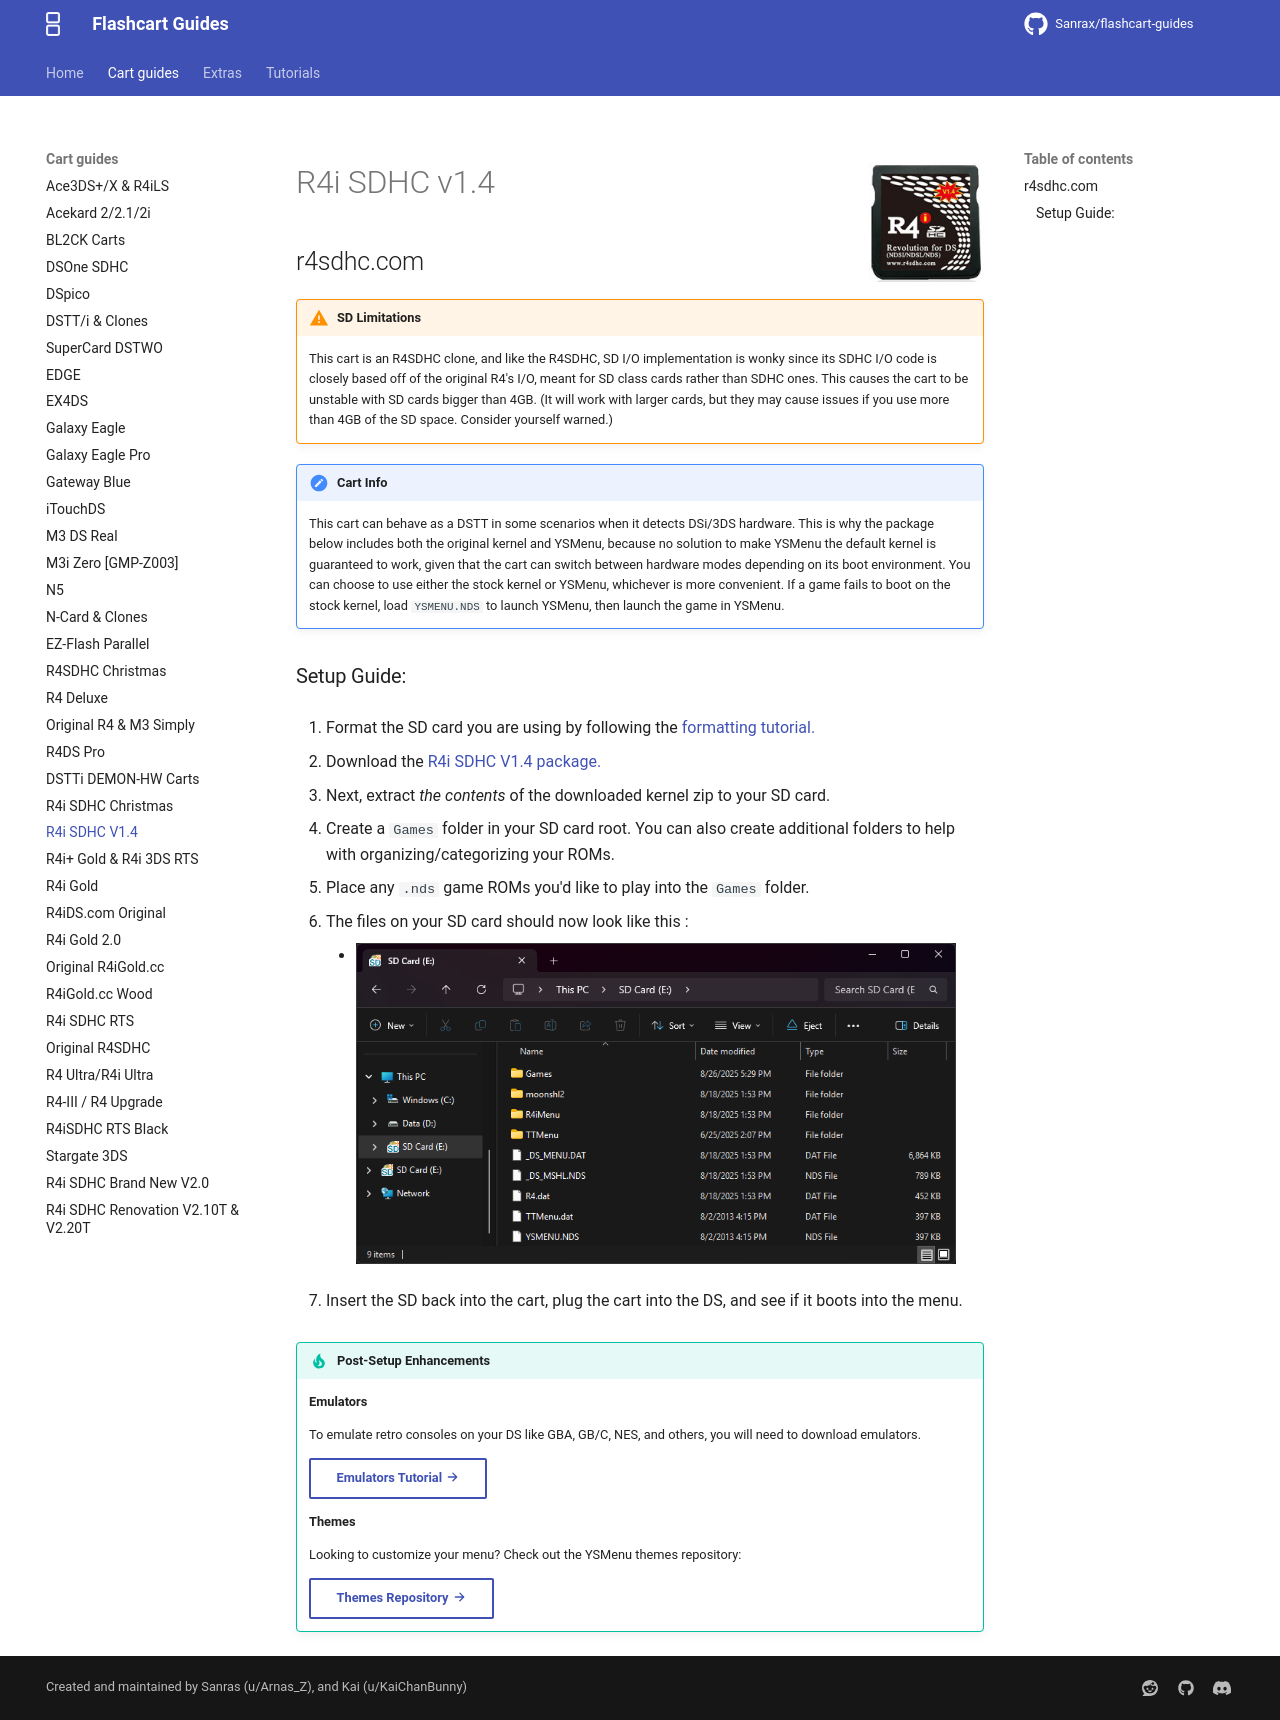

repository: nandobecerraortiz/flashcart-guides · page: cart-guides/r4i_sdhc_v1.4/index.html · generator: mkdocs

---
title: R4i SDHC V1.4
---

![R4i SDHC V1.4](../images/r4i_sdhc_v1.4.jpg){ align=right width="115"}
# R4i SDHC v1.4
## r4sdhc.com

!!! warning "SD Limitations"

    This cart is an R4SDHC clone, and like the R4SDHC, SD I/O implementation is wonky since its SDHC I/O code is closely based off of the original R4's I/O, meant for SD class cards rather than SDHC ones. This causes the cart to be unstable with SD cards bigger than 4GB. (It will work with larger cards, but they may cause issues if you use more than 4GB of the SD space. Consider yourself warned.)

!!! note "Cart Info"

    This cart can behave as a DSTT in some scenarios when it detects DSi/3DS hardware. This is why the package below includes both the original kernel and YSMenu, because no solution to make YSMenu the default kernel is guaranteed to work, given that the cart can switch between hardware modes depending on its boot environment. You can choose to use either the stock kernel or YSMenu, whichever is more convenient. If a game fails to boot on the stock kernel, load `YSMENU.NDS` to launch YSMenu, then launch the game in YSMenu.

### Setup Guide:

1. Format the SD card you are using by following the [formatting tutorial.](../tutorials/formatting.md){target="_blank"}

1. Download the [R4i SDHC V1.4 package.](https://github.com/Sanrax/YSMenu-Custom-Packages/releases/download/v7.06/R4i_SDHC_Christmas_YSMenu_7.06.zip)

1. Next, extract *the contents* of the downloaded kernel zip to your SD card.

1. Create a `Games` folder in your SD card root. You can also create additional folders to help with organizing/categorizing your ROMs.

1. Place any `.nds` game ROMs you'd like to play into the `Games` folder.

1. The files on your SD card should now look like this :

     - ![R4i SDHC V1.4](../images/SD_Files/R4i_SDHC_V1.4/r4i_sdhc_v1.4.png){ align=left width="600"}

1. Insert the SD back into the cart, plug the cart into the DS, and see if it boots into the menu.

!!! tip "Post-Setup Enhancements"

    **Emulators**
    
    To emulate retro consoles on your DS like GBA, GB/C, NES, and others, you will need to download emulators.
    
    [Emulators Tutorial :octicons-arrow-right-16:](../tutorials/emulators.md){ .md-button }
    
    **Themes**
    
    Looking to customize your menu? Check out the YSMenu themes repository:
    
    [Themes Repository :octicons-arrow-right-16:](https://themes.flashcarts.net/ysmenu/){ .md-button }
